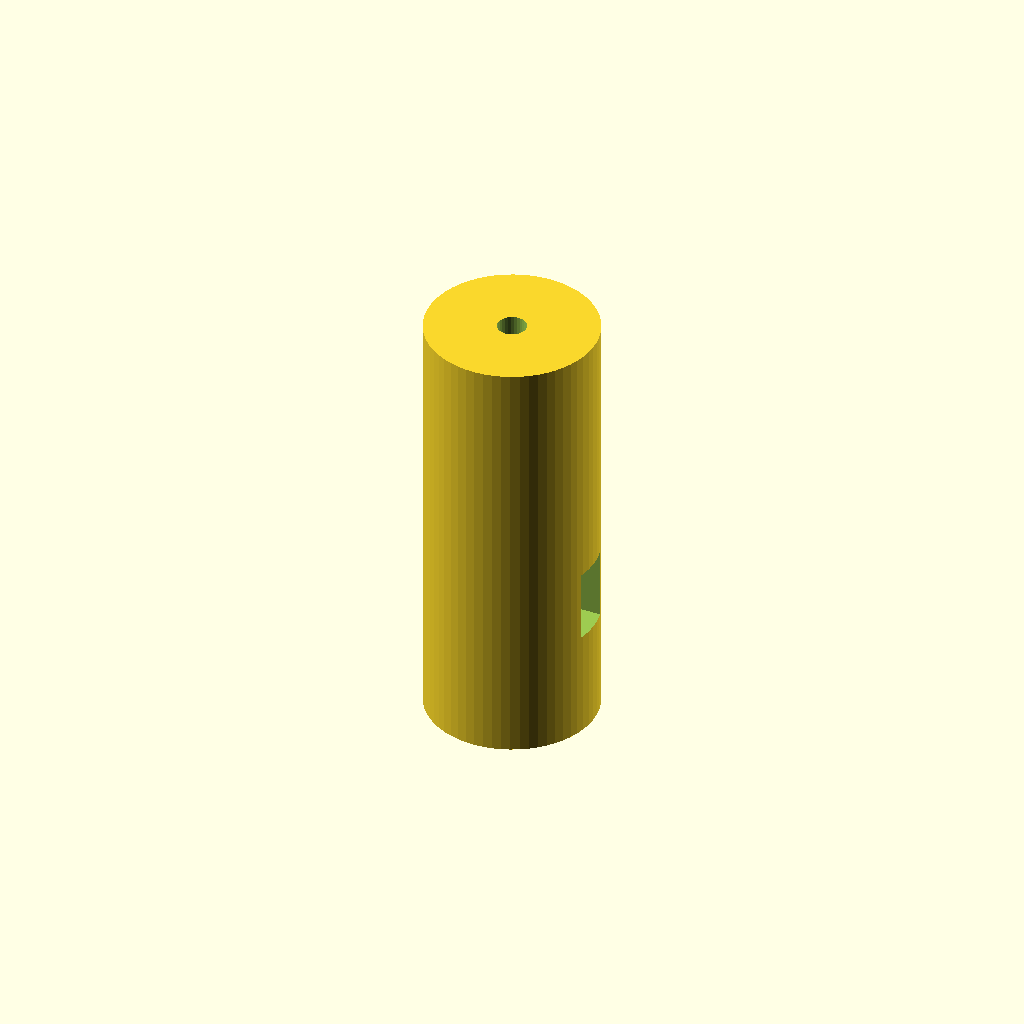
Cell 1 — every parameter at its default value.
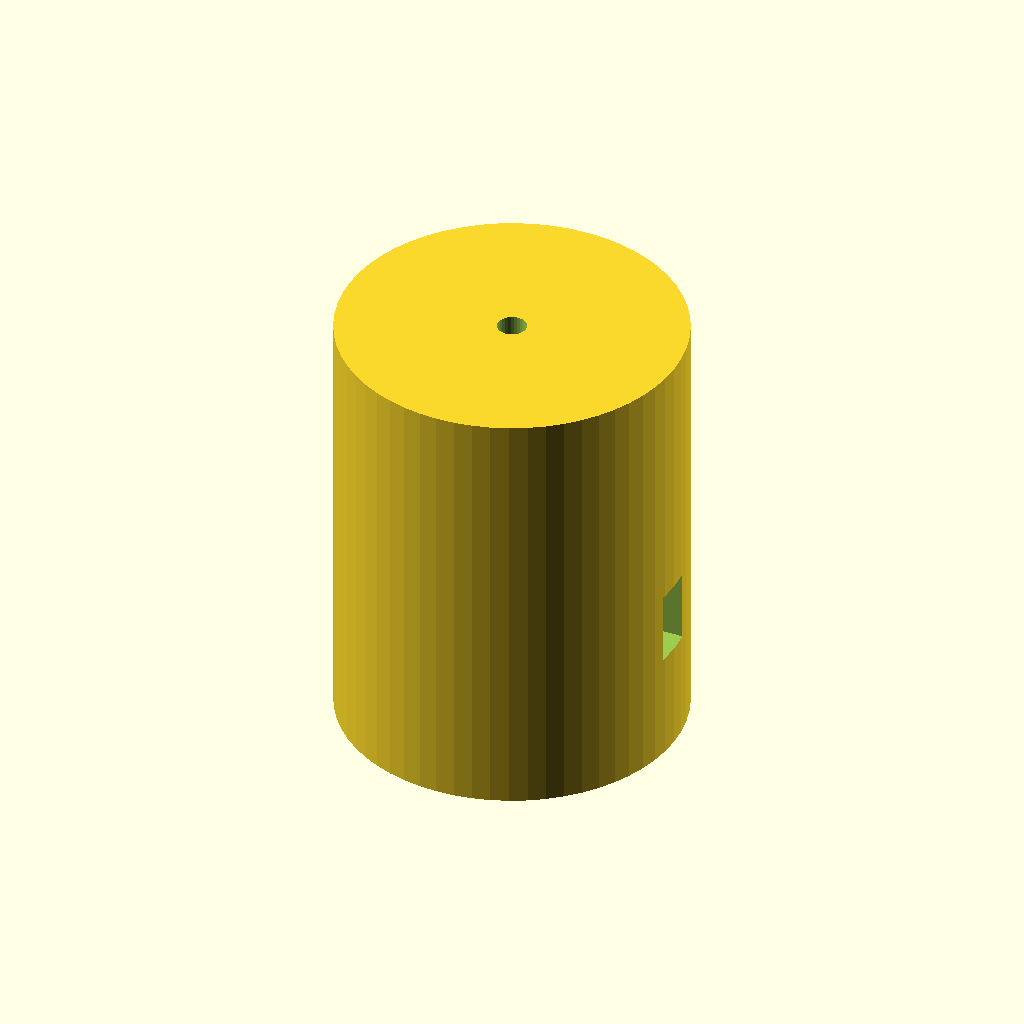
Cell 2 — outer_dia set to 23.6, the other parameters unchanged.
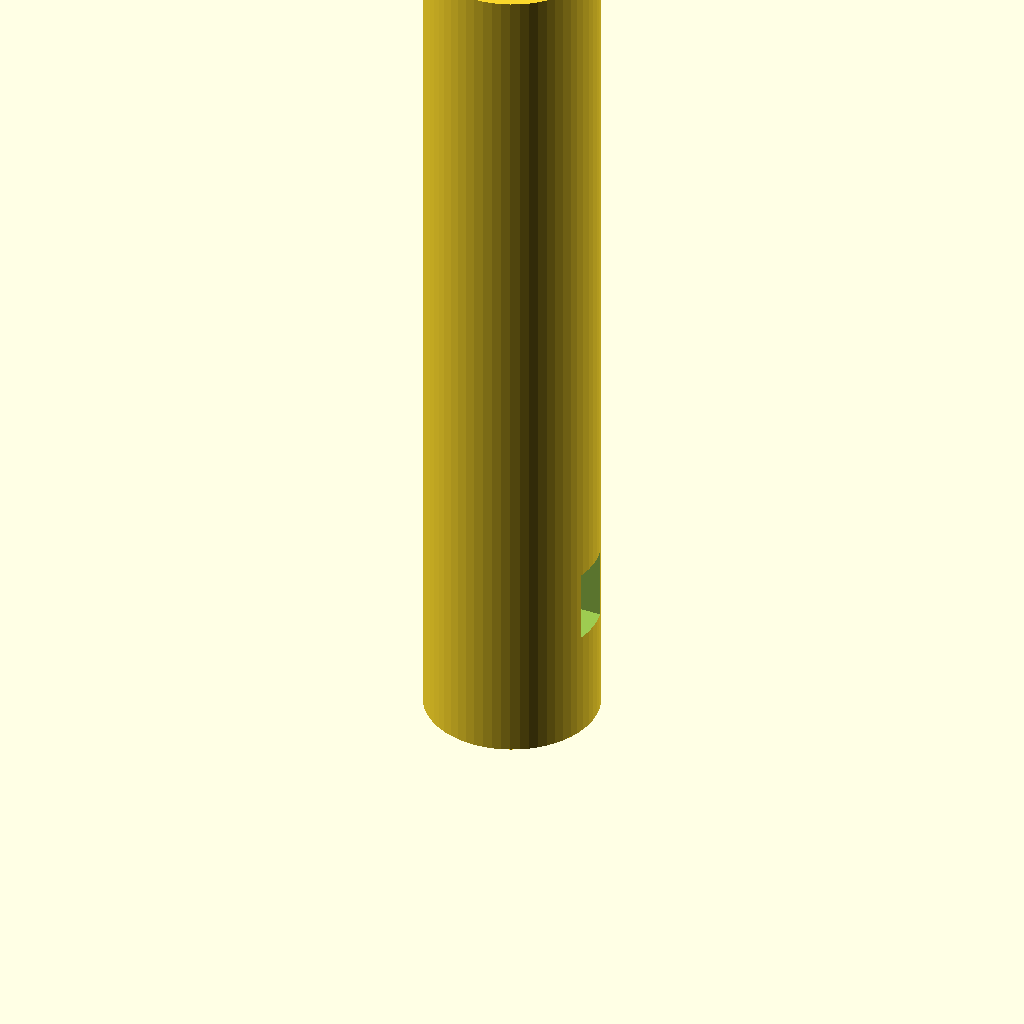
Cell 3: the same model with adapter_length = 60.
All cells are drawn from one camera (rotation 55°, 0°, 25°, orthographic, colour scheme Cornfield), so only the parameter changes between them.
OpenSCAD source file 3d-printing/scad/part5_needle_adapter.scad:
// ============================================================
// Part 5: Needle Holder Adapter
// Remote Surgical Training Arm — Jaycar Servo Edition
// ============================================================
// Print: upright (standing on end), no supports, ~15 min, ~4g
// PRINT 2-3 SPARES — these are small and easily lost
// ============================================================
// Cylindrical insert that friction-fits into the end-effector's
// 12mm bore. Has a 2mm central bore for 18G blunt practice needle.
// Set-screw flat aligns with the end-effector's M3 set-screw hole.
// ============================================================

// === DIMENSIONS ===
outer_dia       = 11.8;   // prints slightly under 12mm for friction fit into 12.2mm bore
adapter_length  = 30;     // total length
bore_dia        = 2.0;    // central bore for 18G needle (1.27mm OD — loose fit)

// Set-screw flat: a flat recess so the M3 grub screw has a surface to grip
flat_width      = 3.0;    // width of the flat
flat_depth      = 2.0;    // how deep the flat cuts into the cylinder
flat_z          = 10;     // distance from top of adapter to centre of flat
flat_length     = 5;      // length of flat along cylinder axis

// === MODEL ===
module needle_adapter() {
    difference() {
        // Outer cylinder
        cylinder(h = adapter_length, d = outer_dia, $fn = 60);
        
        // Central bore (full length)
        translate([0, 0, -1])
            cylinder(h = adapter_length + 2, d = bore_dia, $fn = 30);
        
        // Set-screw flat (cut a flat face into the side)
        translate([
            outer_dia / 2 - flat_depth,
            -flat_width / 2,
            flat_z - flat_length / 2
        ])
            cube([flat_depth + 1, flat_width, flat_length]);
    }
}

needle_adapter();
Parameter table extracted from the source (name, type, default, range or options):
outer_dia: number, default 11.8
adapter_length: number, default 30
bore_dia: number, default 2
flat_width: number, default 3
flat_depth: number, default 2
flat_z: number, default 10
flat_length: number, default 5
